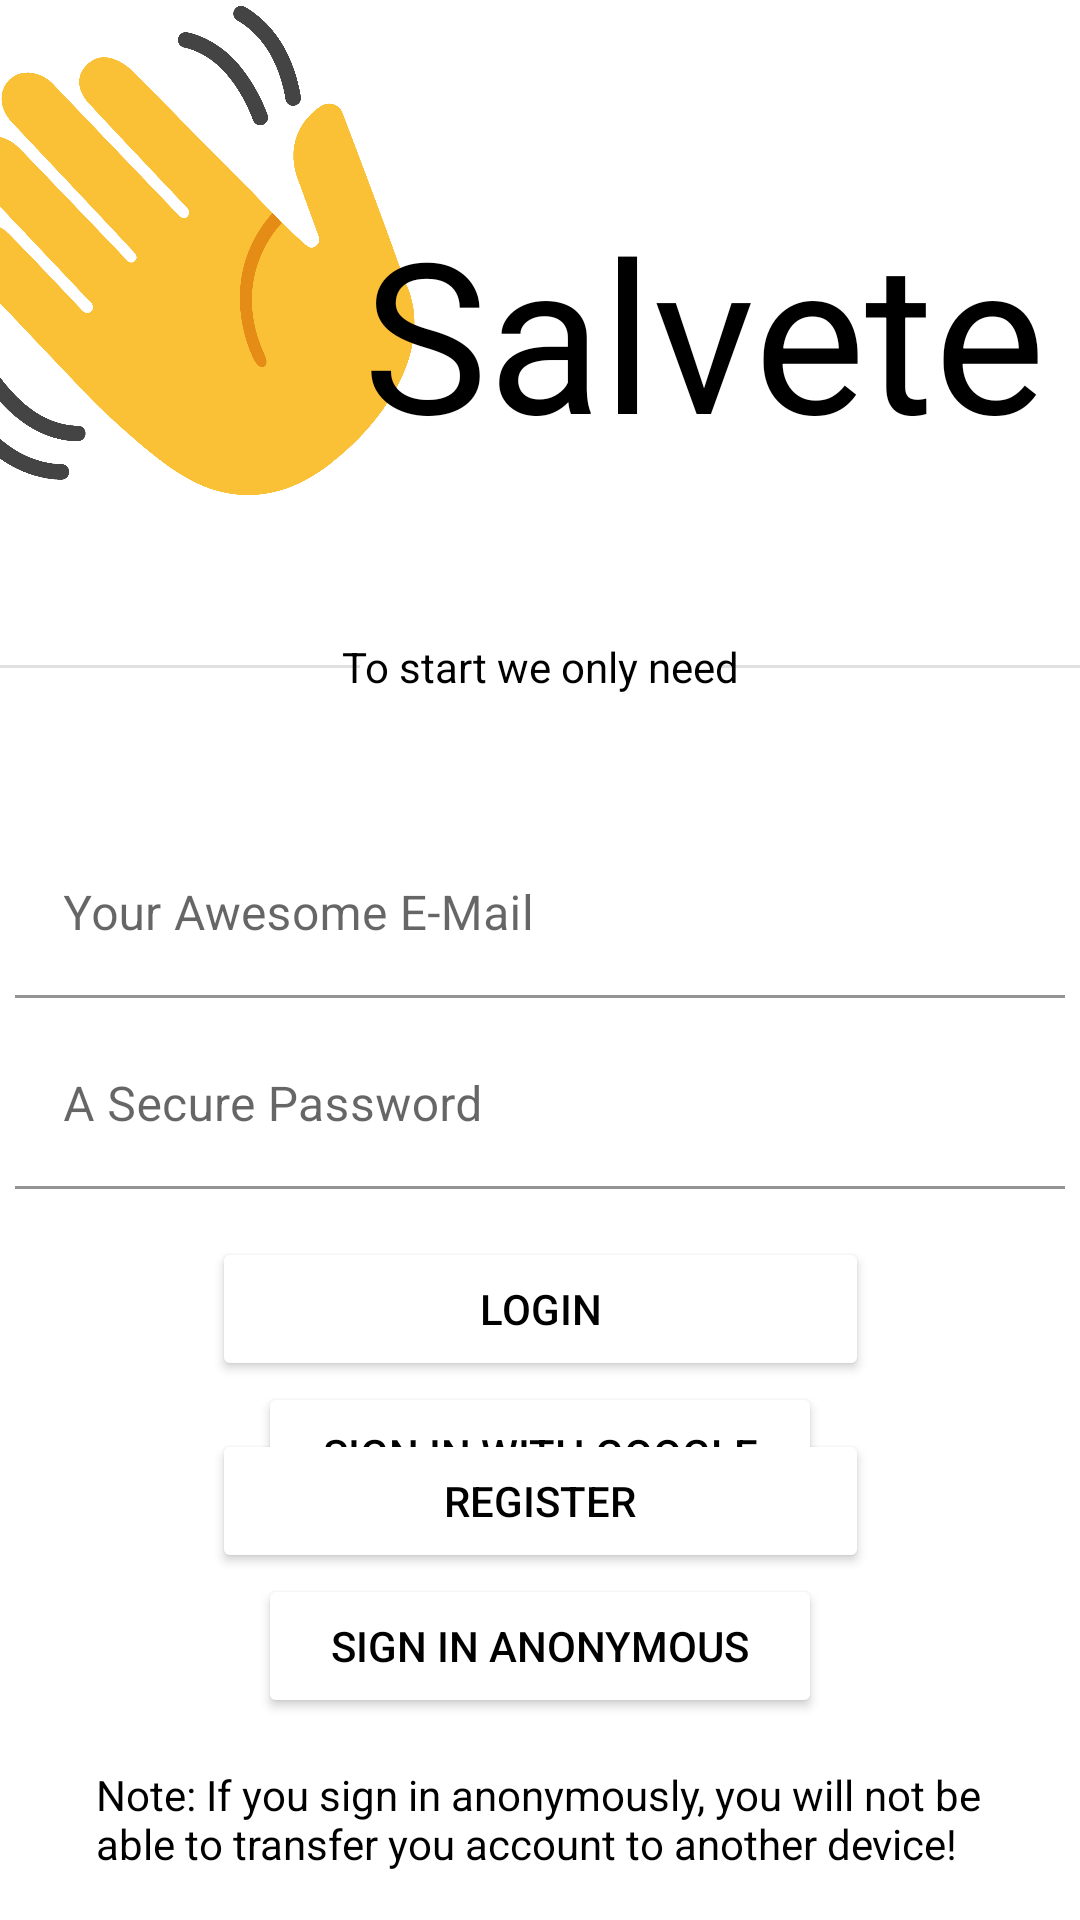

This screen was rendered from an Android layout file. Write that file and the resources it references.
<!-- AndroidManifest.xml: application theme Theme.Latinum -->
<!-- res/layout/activity_login.xml -->
<?xml version="1.0" encoding="utf-8"?>
<androidx.constraintlayout.widget.ConstraintLayout xmlns:android="http://schemas.android.com/apk/res/android"
    xmlns:app="http://schemas.android.com/apk/res-auto"
    xmlns:tools="http://schemas.android.com/tools"
    android:layout_width="match_parent"
    android:layout_height="match_parent"
    tools:context=".LoginActivity">

    <Button
        android:id="@+id/button"
        android:layout_width="0dp"
        android:layout_height="wrap_content"
        android:layout_marginStart="86dp"
        android:layout_marginEnd="86dp"
        android:layout_marginBottom="16dp"
        android:backgroundTint="#FFFFFF"
        android:text="Sign In Anonymous"
        android:textColor="#000000"
        app:layout_constraintBottom_toTopOf="@+id/textView11"
        app:layout_constraintEnd_toEndOf="parent"
        app:layout_constraintStart_toStartOf="parent" />

    <Button
        android:id="@+id/button3"
        android:layout_width="0dp"
        android:layout_height="wrap_content"
        android:layout_marginStart="86dp"
        android:layout_marginEnd="86dp"
        android:layout_marginBottom="16dp"
        android:backgroundTint="#FFFFFF"
        android:text="Sign In with Google"
        android:textColor="#000000"
        app:iconSize="10px"
        app:layout_constraintBottom_toTopOf="@+id/button"
        app:layout_constraintEnd_toEndOf="parent"
        app:layout_constraintStart_toStartOf="parent" />

    <com.google.android.material.textfield.TextInputLayout
        android:id="@+id/textInputLayout"
        android:layout_width="350dp"
        android:layout_height="wrap_content"
        android:layout_marginTop="120dp"
        android:backgroundTint="#FFFFFF"
        app:layout_constraintEnd_toEndOf="parent"
        app:layout_constraintStart_toStartOf="parent"
        app:layout_constraintTop_toBottomOf="@+id/textView2">

        <com.google.android.material.textfield.TextInputEditText
            android:id="@+id/email"
            android:layout_width="match_parent"
            android:layout_height="wrap_content"
            android:backgroundTint="#FFFFFF"
            android:hint="Your Awesome E-Mail"
            android:textColor="#000000"
            android:textColorHint="#000000" />
    </com.google.android.material.textfield.TextInputLayout>

    <com.google.android.material.textfield.TextInputLayout
        android:id="@+id/textInputLayout2"
        android:layout_width="350dp"
        android:layout_height="wrap_content"
        android:layout_marginTop="8dp"
        app:layout_constraintEnd_toEndOf="parent"
        app:layout_constraintStart_toStartOf="parent"
        app:layout_constraintTop_toBottomOf="@+id/textInputLayout">

        <com.google.android.material.textfield.TextInputEditText
            android:id="@+id/password"
            android:layout_width="match_parent"
            android:layout_height="wrap_content"
            android:backgroundTint="#FFFFFF"
            android:hint="A Secure Password"
            android:textColor="#000000"
            android:textColorHint="#000000" />
    </com.google.android.material.textfield.TextInputLayout>

    <Button
        android:id="@+id/button4"
        android:layout_width="219dp"
        android:layout_height="wrap_content"
        android:layout_marginTop="16dp"
        android:backgroundTint="#FFFFFF"
        android:text="Login"
        android:textColor="#000000"
        app:layout_constraintEnd_toEndOf="parent"
        app:layout_constraintStart_toStartOf="parent"
        app:layout_constraintTop_toBottomOf="@+id/textInputLayout2" />

    <Button
        android:id="@+id/button5"
        android:layout_width="219dp"
        android:layout_height="wrap_content"
        android:layout_marginTop="16dp"
        android:backgroundTint="#FFFFFF"
        android:text="Register"
        android:textColor="#000000"
        app:layout_constraintEnd_toEndOf="parent"
        app:layout_constraintStart_toStartOf="parent"
        app:layout_constraintTop_toBottomOf="@+id/button4" />

    <ImageView
        android:id="@+id/imageView3"
        android:layout_width="235dp"
        android:layout_height="167dp"
        android:layout_marginEnd="180dp"
        app:layout_constraintEnd_toEndOf="parent"
        app:layout_constraintHorizontal_bias="1.0"
        app:layout_constraintStart_toStartOf="parent"
        app:layout_constraintTop_toTopOf="parent"
        app:srcCompat="@drawable/wave" />

    <TextView
        android:id="@+id/textView2"
        android:layout_width="wrap_content"
        android:layout_height="wrap_content"
        android:layout_marginTop="64dp"
        android:text="Salvete"
        android:textColor="#000000"
        android:textSize="70sp"
        app:layout_constraintEnd_toEndOf="parent"
        app:layout_constraintHorizontal_bias="0.912"
        app:layout_constraintStart_toStartOf="parent"
        app:layout_constraintTop_toTopOf="parent" />

    <TextView
        android:id="@+id/textView11"
        android:layout_width="0dp"
        android:layout_height="wrap_content"
        android:layout_marginStart="32dp"
        android:layout_marginEnd="16dp"
        android:layout_marginBottom="16dp"
        android:text="Note: If you sign in anonymously, you will not be able to transfer you account to another device!"
        android:textColor="#000000"
        app:layout_constraintBottom_toBottomOf="parent"
        app:layout_constraintEnd_toEndOf="parent"
        app:layout_constraintStart_toStartOf="parent" />

    <View
        android:id="@+id/divider"
        android:layout_width="100dp"
        android:layout_height="1dp"
        android:background="?android:attr/listDivider"
        android:backgroundTint="#000000"
        app:layout_constraintBottom_toTopOf="@+id/button3"
        app:layout_constraintStart_toStartOf="parent"
        app:layout_constraintTop_toBottomOf="@+id/button5" />

    <View
        android:id="@+id/divider5"
        android:layout_width="100dp"
        android:layout_height="1dp"
        android:background="?android:attr/listDivider"
        android:backgroundTint="#000000"
        app:layout_constraintBottom_toTopOf="@+id/button3"
        app:layout_constraintEnd_toEndOf="parent"
        app:layout_constraintTop_toBottomOf="@+id/button5" />

    <TextView
        android:id="@+id/textView12"
        android:layout_width="wrap_content"
        android:layout_height="wrap_content"
        android:text="Or you use of these methods"
        android:textColor="#000000"
        app:layout_constraintBottom_toTopOf="@+id/button3"
        app:layout_constraintEnd_toStartOf="@+id/divider5"
        app:layout_constraintStart_toEndOf="@+id/divider"
        app:layout_constraintTop_toBottomOf="@+id/button5" />

    <View
        android:id="@+id/divider6"
        android:layout_width="120dp"
        android:layout_height="1dp"
        android:background="?android:attr/listDivider"
        android:backgroundTint="#000000"
        app:layout_constraintBottom_toTopOf="@+id/textInputLayout"
        app:layout_constraintStart_toStartOf="parent"
        app:layout_constraintTop_toBottomOf="@+id/imageView3" />

    <View
        android:id="@+id/divider7"
        android:layout_width="120dp"
        android:layout_height="1dp"
        android:background="?android:attr/listDivider"
        android:backgroundTint="#000000"
        app:layout_constraintBottom_toTopOf="@+id/textInputLayout"
        app:layout_constraintEnd_toEndOf="parent"
        app:layout_constraintTop_toBottomOf="@+id/imageView3" />

    <TextView
        android:id="@+id/textView13"
        android:layout_width="wrap_content"
        android:layout_height="wrap_content"
        android:text="To start we only need"
        android:textColor="#000000"
        app:layout_constraintBottom_toTopOf="@+id/textInputLayout"
        app:layout_constraintEnd_toStartOf="@+id/divider7"
        app:layout_constraintStart_toEndOf="@+id/divider6"
        app:layout_constraintTop_toBottomOf="@+id/imageView3" />

</androidx.constraintlayout.widget.ConstraintLayout>
<!-- resources referenced by this layout -->
<resources>
  <!-- drawable wave: png bitmap (drawable, 113149 bytes) -->
  <style name="Theme.Latinum" parent="Theme.MaterialComponents.DayNight.NoActionBar">
          
          <item name="colorPrimary">@color/purple_500</item>
          <item name="colorPrimaryVariant">@color/purple_700</item>
          <item name="colorOnPrimary">@color/white</item>
          
          <item name="colorSecondary">@color/teal_200</item>
          <item name="colorSecondaryVariant">@color/teal_700</item>
          <item name="colorOnSecondary">@color/black</item>
          
          <item name="android:statusBarColor" tools:targetApi="l">?attr/colorPrimaryVariant</item>
          
      </style>
  <!-- not gathered from this repository: default colours our renderer supplied (Android Studio template values) -->
  <color name="purple_500">#FF6200EE</color>
  <color name="purple_700">#FF3700B3</color>
  <color name="teal_200">#FF03DAC5</color>
  <color name="teal_700">#FF018786</color>
  <color name="black">#FF000000</color>
  <color name="white">#FFFFFFFF</color>
</resources>
